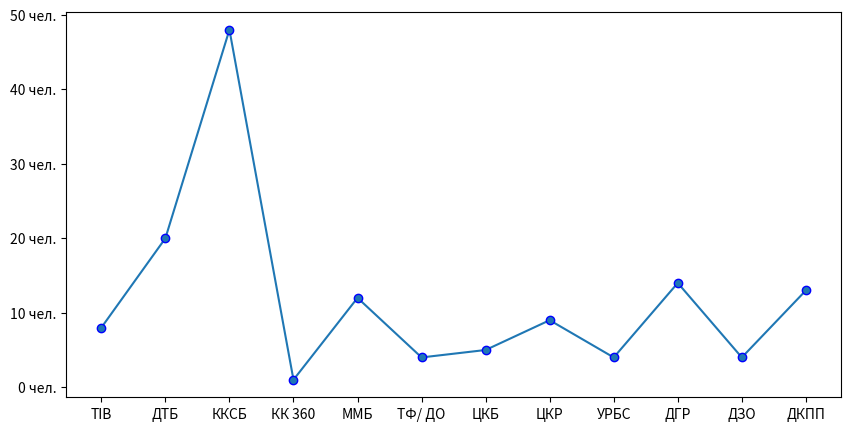

This figure's Python source:
from matplotlib import pyplot as plt

plt.figure(figsize=(10, 5))

x = [1, 2, 3, 4, 5, 6, 7, 8, 9, 10, 11, 12]
y1 = [8, 20, 48, 1, 12, 4, 5, 9, 4, 14, 4, 13]

plt.xticks([1, 2, 3, 4, 5, 6, 7, 8, 9, 10, 11, 12],
           ['TIB', 'ДТБ', 'ККСБ', 'КК 360', 'ММБ', 'ТФ/ ДО', 'ЦКБ', 'ЦКР', 'УРБС', 'ДГР', 'ДЗО', 'ДКПП'])
plt.yticks([0, 10, 20, 30, 40, 50],
           ['0 чел.', '10 чел.', '20 чел.', '30 чел.', '40 чел.', '50 чел.'])

plt.plot(x, y1, marker='o', mec='b')

plt.show()
